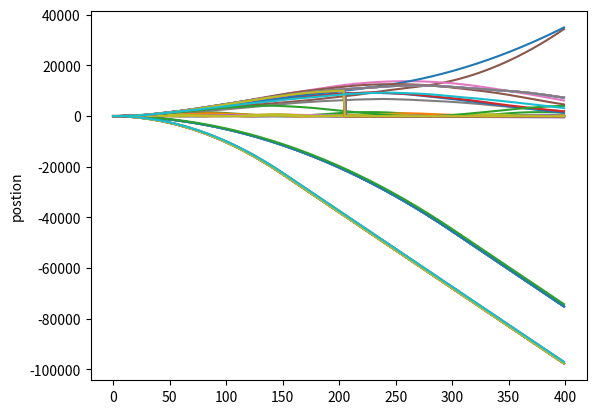

This chart was generated by the following Python code:
# -*- coding: utf-8 -*-
"""
Created on Wed May 12 00:40:47 2021

[redacted]

environment : jupyter spyder 4

"""

"""
기차의 출력 세기

구간별 출력 세기 1 단위로 -5~5까 총 11단계 제어 단위 Km/s^2

구간 1~100

1~20 가속 21~80 유지 81~100 감속



크로모즘 시간별 방법
크로모즘 구간별 방법 - 일반적

evaluation
시뮬레이션 결과에 따라 점수를 매긴다.

점수  = 도착점 근점 점수 1000배 가중치 도달 정확도 점수 100배 가중 도착 시간 점수 10배 가중치
1차 일단 도달하는 객들이 살아남기 적합한 조건
2차 1차 세대 중에서 정확히 도달하는 객체들이 살아남기 적합한 조건
3차 빠르게 도달하는 객체들이 살아남기 적합한 조건

중요한 부분을 단계적으로 조절

도착 개체가 생겨나면 생존에 압도적으로 유리해 짐을 적용

달성 우선 순위에 따라 점수에 가중치를 부여하는 방법을 사용함

1) 시뮬레이터
2) 결과 평가 함수 -(결과의 형식 정하기)

"""


import numpy as np
import math
import matplotlib.pyplot as plt
import random



#fitted_individual

def elvaluater(target, position, end_velocity, time_elapsed):
    max_position = np.max(position)
    return (target - abs(target-max_position)) - 10*math.sqrt(end_velocity**2) + 100*(400-time_elapsed)
    

def simulater(population):
    acceleration = population
    
    
    
    target = 10000
    
    dt = 1
    
    position_0 = 0
    velocity_0 = 0
    
    position_data = np.zeros((acceleration.shape[0],400))
    velocity_data = np.zeros((acceleration.shape[0],1))
    time_elapsed_data = np.zeros((acceleration.shape[0],1))
    
    
    section = 0#구간 은 항 상 정수여야 하므로 다른 변수를 만들어 관리 하도록 함
    
    n = 0
    
    time_elapsed = 0
    while (n < acceleration.shape[0]):
        position = position_0
        velocity = velocity_0
        j = 0
        while j < 400:
            velocity = velocity + acceleration[n,section]*dt
            
            #최대 속력 제한 조건
            if velocity > 300:
                velocity = 300
            #후진 제한
            if velocity < -300:
                velocity = -300
                
                
            position = position + velocity*dt #+ 0.5*acceleration[n,section]*dt*dt
            
            position_data[n, j] = position
            
            section = math.floor(0.01*position)
            
            #크로모즘 초과 방지 조건
            if section > 119:
                section = 119
            if section < 0:
                section = 0
            
            
            
                
            if abs(position - target) < 100 and abs(velocity) < 0.1:
                velocity = 0
                break;#개체별 반복을 끝냄
                
                
            #print(j, time_elapsed, position, velocity, acceleration[n,section], section)
            
            j = j+1
            time_elapsed = dt*j
            
        #print(n, target, np.max(position_data[n, : ]), velocity, time_elapsed)   
        #print(elvaluater(target, position_data[n, : ], velocity, time_elapsed))
        #plt.plot(position_data[n, : ])
        #plt.ylabel('postion')
        #plt.show()    
        
        position_data[n] = position_data[n, : ]
        velocity_data[n] = velocity
        time_elapsed_data[n] = time_elapsed
        n = n+1
    return target, position_data, velocity_data, time_elapsed_data
    
    #가속도 외부에서 주어짐 위치 초기값을 통해 결정 됨
    #속도 가속도를 통해 계산됨
    #위치 속도와 가속도를 통해 계산됨
    
def simulater_with_plt(population):
    target, position_data, velocity_data, time_elapsed_data = simulater(population)
    for n in range(population.shape[0]):
        print(n,  np.max(position_data[n, : ]), elvaluater(target, position_data[n, : ], velocity_data[n], time_elapsed_data[n]))#다음에는 시간에 대한 속도 그래프도 그려보기
        plt.plot(position_data[n, : ])
        plt.ylabel('postion')
        plt.show()  

def GA_get_fitted_index(population):
    value = list(range(population.shape[0]))
    #print(value)
    target , position, velocity, time_elapsed = simulater(population)
    for i in range(population.shape[0]):
        value[i] = elvaluater(target, position[i, : ], velocity[i, 0], time_elapsed[i, 0])
    rank = value[:]#얕은 복사
    rank.sort(reverse = 1)
    #print(rank)
    #print(value)
    
    #print(value.index(rank[0]), value.index(rank[1]))
    
    return value.index(rank[0]), value.index(rank[1])
    
"""
def GA_reproduction_2(population, index1, index2, Number_pop):
    chromosome_1 = population[index1, :]
    chromosome_2 = population[index2, :]
    
    next_generation_pop = np.zeros((population.shape[0], 120))
    
    next_generation_pop[0] = chromosome_1
    next_generation_pop[1] = chromosome_2
    
    if population.shape[0]%2 ==0:
       for i in range(2, population.shape[0]):
            GA_crossover(chromosome_1, chromosome_2, 0.8)
        
"""      
    
def GA_reproduction_1(population, index1, index2, Number_pop):
    chromosome_1 = population[index1, :]
    chromosome_2 = population[index2, :]
    
    next_generation_pop = np.zeros((population.shape[0], 120))
    
    next_generation_pop[0] = chromosome_1[:]
    next_generation_pop[1] = chromosome_2[:]
    
    #print("#1", chromosome_1[:])
    #print("#2",GA_crossover(chromosome_1[:], chromosome_2[:], 0.8))
    for i in range(2, population.shape[0]):
        temp = GA_crossover(chromosome_1[:], chromosome_2[:], 0.8)
        
        #print("#4", temp)
        #print("#5", np.array(temp)[0,:])
        next_generation_pop[i] = np.array(temp)[0,:]
        
    #print("#6", next_generation_pop)
    return next_generation_pop
    
def GA_crossover(chromosome_1, chromosome_2, threshold_crossover):
    cross = False
    
    rand_choice = random.random()
        
    new_chromosome_1 =  [0 for i in range(len(chromosome_1))]
    #new_chromosome_1 = np.zeros((1, 120)) 
    
    #new_chromosome_2 = np.zeros((1, 120)) 
    #print("#2", new_chromosome_1)
    #print("#3", chromosome_1)
    
    for i in range(len(chromosome_1)):
        cross_value = np.random.random((1,120))
        
        if cross_value[0, i] > 0.8:
            if cross == False:
                cross  = True
            else:
                cross = False
        #print(i, new_chromosome_1)
        if  random.random() >= 0.5:
            if cross:
                new_chromosome_1[i] = chromosome_1[i]
                #new_chromosome_2[i] = chromosome_2[i]
            else:
                new_chromosome_1[i] = chromosome_2[i]
                #new_chromosome_2[i] = chromosome_1[i]
        else:
            if cross:
                new_chromosome_1[i] = chromosome_2[i]
                #new_chromosome_2[i] = chromosome_1[i]
            else:
                new_chromosome_1[i] = chromosome_1[i]
                #new_chromosome_2[i] = chromosome_2[i]
        
    return new_chromosome_1, #new_chromosome_2
    
"""
if  rand_choice >= 0.5:
            if cross:
                new_chromosome_1[0, i] = chromosome_1[0, i]
                #new_chromosome_2[0, i] = chromosome_2[0, i]
            else:
                new_chromosome_1[0, i] = chromosome_2[0, i]
                #new_chromosome_2[0, i] = chromosome_1[0, i]
        else:
            if cross:
                new_chromosome_1[0, i] = chromosome_2[0, i]
                #new_chromosome_2[0, i] = chromosome_1[0, i]
            else:
                new_chromosome_1[0, i] = chromosome_1[0, i]
                #new_chromosome_2[0, i] = chromosome_2[0, i]
        
"""


def GA_mutate(next_generation_pop, NPOP_threshold, NCHO_threshold):
    mutate_choice_value = np.random.random(population.shape[0])
    

    
    for i in range(2, population.shape[0]):
        if mutate_choice_value[i] > NPOP_threshold:
            for j in range(population.shape[1]):
                mutate_index_value = np.random.random(population.shape[1])
                if mutate_index_value[j] > NCHO_threshold:
                    next_generation_pop[i, j] = np.random.randint(-2, 3)
                    
    return next_generation_pop
                    
        
def GA_system(population):
    
    
    index1, index2 = GA_get_fitted_index(population)
    next_generation_pop = GA_reproduction_1(population, index1, index2, population.shape[0])
    next_generation_pop_mutate = GA_mutate(next_generation_pop, 0.7, 0.7)
    
    #print("#7", next_generation_pop)
    #print("#8", next_generation_pop_mutate)
    
    return next_generation_pop_mutate
        
def GA_system_iter(population, iteration):
    n = 0
    while(n < iteration):
        population = GA_system(population)
        #simulater(population)
        n = n + 1
    return population
    
population = np.random.randint(-2, 3, size=(40, 120))#인구 랜덤 생성 40개 크로모즘크기 : 100
simulater_with_plt(population)

#population = GA_system_iter(population, 100)
#simulater_with_plt(population)

population = GA_system_iter(population, 100)
#simulater_with_plt(population)

population = GA_system_iter(population, 100)
simulater_with_plt(population)